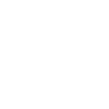
t = 0.00 s
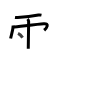
t = 4.75 s
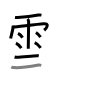
t = 9.50 s
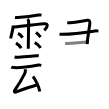
t = 14.50 s
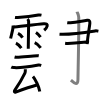
t = 15.50 s
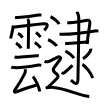
t = 24.00 s

The animated SVG that drew these frames (rendered in a browser with its animation timeline set to each time). Animation: 24 SMIL elements (animate=24); one cycle of 24.00 s.

<svg width="109px" height="109px" viewBox="0 0 px 109px" xmlns="http://www.w3.org/2000/svg" xmlns:xlink="http://www.w3.org/1999/xlink" xml:space="preserve" version="1.1"  baseProfile="full">
<path d="M14.99,17.44c0.86,0.13,1.95,0.15,2.76,0.11c5.26-0.3,14.76-1.3,20.71-2.49c1.07-0.21,2-0.11,3.01,0.08" style="fill:none;stroke:black;stroke-width:3;opacity:0">
  <animate attributeType="CSS" attributeName="opacity" from="0" to="1" begin="0s" dur="1s" repeatCount="Indefinite" fill="freeze" />
</path>
<path d="M13.19,25.5c-0.16,4.45-1.54,8.48-2.56,12.97" style="fill:none;stroke:black;stroke-width:3;opacity:0">
  <animate attributeType="CSS" attributeName="opacity" from="0" to="1" begin="1s" dur="1s" repeatCount="Indefinite" fill="freeze" />
</path>
<path d="M13.23,27c1.06,0.25,22.82-2.75,30.51-3.25c6.1-0.4,3.01,4.25,0.4,6.5" style="fill:none;stroke:black;stroke-width:3;opacity:0">
  <animate attributeType="CSS" attributeName="opacity" from="0" to="1" begin="2s" dur="1s" repeatCount="Indefinite" fill="freeze" />
</path>
<path d="M27.54,19.09c0.61,0.65,1.1,1.81,1.1,2.32c0,0.52-0.37,26.01-0.37,27.43" style="fill:none;stroke:black;stroke-width:3;opacity:0">
  <animate attributeType="CSS" attributeName="opacity" from="0" to="1" begin="3s" dur="1s" repeatCount="Indefinite" fill="freeze" />
</path>
<path d="M18.02,33.3c1.58,0.75,3.73,3.01,4.59,4.26" style="fill:none;stroke:black;stroke-width:3;opacity:0">
  <animate attributeType="CSS" attributeName="opacity" from="0" to="1" begin="4s" dur="1s" repeatCount="Indefinite" fill="freeze" />
</path>
<path d="M15.94,43.13c1.73,0.79,4.41,3.69,5.36,5.01" style="fill:none;stroke:black;stroke-width:3;opacity:0">
  <animate attributeType="CSS" attributeName="opacity" from="0" to="1" begin="5s" dur="1s" repeatCount="Indefinite" fill="freeze" />
</path>
<path d="M35.95,32.52c1.81,1.2,3.86,3.61,4.59,4.61" style="fill:none;stroke:black;stroke-width:3;opacity:0">
  <animate attributeType="CSS" attributeName="opacity" from="0" to="1" begin="6s" dur="1s" repeatCount="Indefinite" fill="freeze" />
</path>
<path d="M34.7,42.72c2.06,0.93,4.87,3.72,6,5.27" style="fill:none;stroke:black;stroke-width:3;opacity:0">
  <animate attributeType="CSS" attributeName="opacity" from="0" to="1" begin="7s" dur="1s" repeatCount="Indefinite" fill="freeze" />
</path>
<path d="M14.58,57.06c0.47,0.13,2.03,0.15,2.53,0.13c4.72-0.11,14.27-1.23,20-1.53c0.78-0.04,1.27,0.06,1.66,0.13" style="fill:none;stroke:black;stroke-width:3;opacity:0">
  <animate attributeType="CSS" attributeName="opacity" from="0" to="1" begin="8s" dur="1s" repeatCount="Indefinite" fill="freeze" />
</path>
<path d="M11.25,67.16c0.77,0.39,2.17,0.33,2.95,0.39C19.5,68,30,66.5,38.56,65.04c1.26-0.21,2.05,0.19,2.69,0.38" style="fill:none;stroke:black;stroke-width:3;opacity:0">
  <animate attributeType="CSS" attributeName="opacity" from="0" to="1" begin="9s" dur="1s" repeatCount="Indefinite" fill="freeze" />
</path>
<path d="M25.36,69.28c0.04,1.22,0.02,2.88-0.46,3.87c-2.85,5.87-5.78,10.87-9.74,16.46c-1.08,1.52-1.17,3.11,0.53,2.48c6.31-2.34,14.81-5.34,21.88-7.34" style="fill:none;stroke:black;stroke-width:3;opacity:0">
  <animate attributeType="CSS" attributeName="opacity" from="0" to="1" begin="10s" dur="1s" repeatCount="Indefinite" fill="freeze" />
</path>
<path d="M32.96,76.43c2.41,2.66,6.22,10.94,6.82,15.07" style="fill:none;stroke:black;stroke-width:3;opacity:0">
  <animate attributeType="CSS" attributeName="opacity" from="0" to="1" begin="11s" dur="1s" repeatCount="Indefinite" fill="freeze" />
</path>
<path d="M67.23,22.71c0.92,0.11,1.93,0.17,3.15,0.07c6.23-0.53,9.17-1.28,16.82-2.51c2.25-0.36,2.89,1.19,2.63,3.42c-0.69,5.82-1.81,10.55-2.73,20.53" style="fill:none;stroke:black;stroke-width:3;opacity:0">
  <animate attributeType="CSS" attributeName="opacity" from="0" to="1" begin="12s" dur="1s" repeatCount="Indefinite" fill="freeze" />
</path>
<path d="M59.51,34.22c1.18,0.08,2.07,0.04,3.42,0.04c5.07-0.01,21.82-1.76,32.15-3.35c1.46-0.23,2.63,0.13,3.29,0.27" style="fill:none;stroke:black;stroke-width:3;opacity:0">
  <animate attributeType="CSS" attributeName="opacity" from="0" to="1" begin="13s" dur="1s" repeatCount="Indefinite" fill="freeze" />
</path>
<path d="M65.12,43.17c0.66,0.1,1.82,0.24,2.63,0.23c7.75-0.15,11.5-0.65,18.8-1.4c1.06-0.11,1.71-0.2,2.5-0.12" style="fill:none;stroke:black;stroke-width:3;opacity:0">
  <animate attributeType="CSS" attributeName="opacity" from="0" to="1" begin="14s" dur="1s" repeatCount="Indefinite" fill="freeze" />
</path>
<path d="M77.05,11.83c0.08,0.45,1.58,2.33,1.66,5.17c0.38,13.65-0.74,57.63-0.74,62.28c0,8.22-5.64,2.02-7.05,0.85" style="fill:none;stroke:black;stroke-width:3;opacity:0">
  <animate attributeType="CSS" attributeName="opacity" from="0" to="1" begin="15s" dur="1s" repeatCount="Indefinite" fill="freeze" />
</path>
<path d="M65.41,51.03c2.93,1.26,7.57,5.19,8.3,7.15" style="fill:none;stroke:black;stroke-width:3;opacity:0">
  <animate attributeType="CSS" attributeName="opacity" from="0" to="1" begin="16s" dur="1s" repeatCount="Indefinite" fill="freeze" />
</path>
<path d="M61.74,72.48c0.86,0.77,1.57,1.09,2.43,0.44c0.51-0.39,6.21-5.58,8.36-7.45" style="fill:none;stroke:black;stroke-width:3;opacity:0">
  <animate attributeType="CSS" attributeName="opacity" from="0" to="1" begin="17s" dur="1s" repeatCount="Indefinite" fill="freeze" />
</path>
<path d="M90.86,48.64c0.02,0.24,0.05,0.61-0.04,0.95c-0.54,2-3.62,6.39-7.83,9.07" style="fill:none;stroke:black;stroke-width:3;opacity:0">
  <animate attributeType="CSS" attributeName="opacity" from="0" to="1" begin="18s" dur="1s" repeatCount="Indefinite" fill="freeze" />
</path>
<path d="M82.3,64.33c3.39,1.8,8.54,8.27,10.43,13.69" style="fill:none;stroke:black;stroke-width:3;opacity:0">
  <animate attributeType="CSS" attributeName="opacity" from="0" to="1" begin="19s" dur="1s" repeatCount="Indefinite" fill="freeze" />
</path>
<path d="M50.58,16.75c3.01,1.3,7.78,5.36,8.53,7.38" style="fill:none;stroke:black;stroke-width:3;opacity:0">
  <animate attributeType="CSS" attributeName="opacity" from="0" to="1" begin="20s" dur="1s" repeatCount="Indefinite" fill="freeze" />
</path>
<path d="M48.08,39.75c3.01,1.13,7.78,4.63,8.53,6.38" style="fill:none;stroke:black;stroke-width:3;opacity:0">
  <animate attributeType="CSS" attributeName="opacity" from="0" to="1" begin="21s" dur="1s" repeatCount="Indefinite" fill="freeze" />
</path>
<path d="M44.5,61.33c1.93,0.85,3.22,0.43,4.08,0.21c0.86-0.21,8.23-4.13,9.52-4.55c1.29-0.43,3.22,0.56,2.36,1.84c-0.86,1.28-3.86,5.41-6.44,8.81c-1.46,1.93-0.97,3.08,0.43,4.47c1.07,1.06,1.93,1.7,3.01,2.77c1.02,1.01,0.64,2.77-0.64,3.83c-1.29,1.06-7.73,7.87-9.02,8.3" style="fill:none;stroke:black;stroke-width:3;opacity:0">
  <animate attributeType="CSS" attributeName="opacity" from="0" to="1" begin="22s" dur="1s" repeatCount="Indefinite" fill="freeze" />
</path>
<path d="M45.57,87.9c1.75-0.35,5.17-0.59,7.89-0.52c4.54,0.12,18.07,4.33,20.65,5.22c7.01,2.42,9.14,3.39,15.14,3.89" style="fill:none;stroke:black;stroke-width:3;opacity:0">
  <animate attributeType="CSS" attributeName="opacity" from="0" to="1" begin="23s" dur="1s" repeatCount="Indefinite" fill="freeze" />
</path>
</svg>
